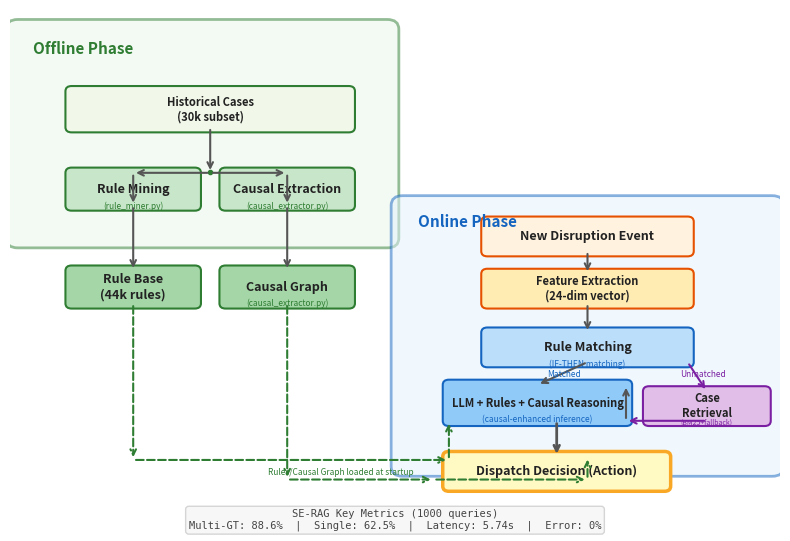

Python code for this plot: (Note: this script raises an exception after producing the figure.)
"""
SE-RAG System Architecture Diagram
Offline mining + Online reasoning, two-phase structure
"""
import matplotlib
matplotlib.use('Agg')
import matplotlib.pyplot as plt
import matplotlib.patches as mpatches
from matplotlib.patches import FancyBboxPatch, FancyArrowPatch
import numpy as np

fig, ax = plt.subplots(1, 1, figsize=(8, 5.5))
ax.set_xlim(0, 10)
ax.set_ylim(0, 7.5)
ax.axis('off')

# ============ Colors ============
C_OFFLINE = '#E8F5E9'     # light green bg
C_ONLINE  = '#E3F2FD'     # light blue bg
C_BOX     = '#FFFFFF'
C_BORDER  = '#333333'
C_GREEN   = '#2E7D32'
C_BLUE    = '#1565C0'
C_ORANGE  = '#E65100'
C_GRAY    = '#757575'
C_ARROW   = '#555555'

# ============ Background Phase Boxes ============
# Offline Phase (left)
offline_rect = FancyBboxPatch((0.1, 4.0), 4.8, 3.2,
                              boxstyle="round,pad=0.15",
                              facecolor=C_OFFLINE, edgecolor=C_GREEN, linewidth=2, alpha=0.5)
ax.add_patch(offline_rect)
ax.text(0.3, 6.9, 'Offline Phase', fontsize=11, fontweight='bold',
        color=C_GREEN, va='center', ha='left')

# Online Phase (right)
online_rect = FancyBboxPatch((5.1, 0.5), 4.8, 4.0,
                             boxstyle="round,pad=0.15",
                             facecolor=C_ONLINE, edgecolor=C_BLUE, linewidth=2, alpha=0.5)
ax.add_patch(online_rect)
ax.text(5.3, 4.25, 'Online Phase', fontsize=11, fontweight='bold',
        color=C_BLUE, va='center', ha='left')

# ============ Helper function ============
def draw_box(ax, x, y, w, h, text, color='white', edge='#333', fontsize=9,
             sub_text=None, sub_color='#666', sub_size=7, align='center'):
    """Draw a rounded box with centered text."""
    box = FancyBboxPatch((x, y), w, h,
                          boxstyle="round,pad=0.08",
                          facecolor=color, edgecolor=edge, linewidth=1.5)
    ax.add_patch(box)
    ax.text(x + w/2, y + h/2, text, fontsize=fontsize, fontweight='bold',
            color='#222', va='center', ha=align, transform=ax.transData)
    if sub_text:
        ax.text(x + w/2, y + h/2 - 0.18, sub_text, fontsize=sub_size,
                color=sub_color, va='top', ha=align, transform=ax.transData)

def draw_arrow(ax, x1, y1, x2, y2, color='#555', style='-', lw=1.5):
    """Draw an arrow from (x1,y1) to (x2,y2)."""
    ax.annotate('', xy=(x2, y2), xytext=(x1, y1),
                arrowprops=dict(arrowstyle='->', color=color,
                                lw=lw, linestyle=style),
                annotation_clip=False)

def draw_arrow_label(ax, x, y, text, fontsize=7, color='#666'):
    ax.text(x, y, text, fontsize=fontsize, color=color,
            ha='center', va='bottom', style='italic',
            transform=ax.transData)

# ============ OFFLINE PHASE BOXES ============
# Historical Cases (top)
draw_box(ax, 0.8, 5.7, 3.6, 0.55, 'Historical Cases\n(30k subset)',
         color='#F1F8E9', edge=C_GREEN, fontsize=8,
         sub_color='#888', sub_size=6)

# Rule Mining
draw_box(ax, 0.8, 4.5, 1.6, 0.5, 'Rule Mining', color='#C8E6C9', edge=C_GREEN,
         fontsize=9, sub_text='(rule_miner.py)', sub_color=C_GREEN, sub_size=6)

# Causal Extraction
draw_box(ax, 2.8, 4.5, 1.6, 0.5, 'Causal Extraction', color='#C8E6C9', edge=C_GREEN,
         fontsize=9, sub_text='(causal_extractor.py)', sub_color=C_GREEN, sub_size=6)

# Rule Base (bottom-left offline)
draw_box(ax, 0.8, 3.0, 1.6, 0.5, 'Rule Base\n(44k rules)', color='#A5D6A7', edge=C_GREEN,
         fontsize=9, sub_color='#666', sub_size=7)

# Causal Graph (bottom-right offline)
draw_box(ax, 2.8, 3.0, 1.6, 0.5, 'Causal Graph', color='#A5D6A7', edge=C_GREEN,
         fontsize=9, sub_text='(causal_extractor.py)', sub_color=C_GREEN, sub_size=6)

# Arrows in offline phase
draw_arrow(ax, 2.6, 5.7, 2.6, 5.0)  # Cases → split
draw_arrow(ax, 1.6, 5.0, 1.6, 5.0)  # invisible midpoint
ax.plot(2.6, 5.02, 'o', color=C_GREEN, markersize=3)  # split dot
# split to left and right
draw_arrow(ax, 2.6, 5.0, 1.6, 5.0)
draw_arrow(ax, 1.6, 5.0, 1.6, 4.5)  # to rule mining
draw_arrow(ax, 2.6, 5.0, 3.6, 5.0)
draw_arrow(ax, 3.6, 5.0, 3.6, 4.5)  # to causal extraction
# rule mining to rule base
draw_arrow(ax, 1.6, 4.5, 1.6, 3.5)
# causal extraction to causal graph
draw_arrow(ax, 3.6, 4.5, 3.6, 3.5)

# ============ ONLINE PHASE BOXES ============
# Input Event (top-right)
draw_box(ax, 6.2, 3.8, 2.6, 0.45, 'New Disruption Event',
         color='#FFF3E0', edge=C_ORANGE, fontsize=9)

# Feature Extraction
draw_box(ax, 6.2, 3.0, 2.6, 0.45, 'Feature Extraction\n(24-dim vector)',
         color='#FFECB3', edge=C_ORANGE, fontsize=8)

# Rule Matching (decision diamond)
draw_box(ax, 6.2, 2.1, 2.6, 0.45, 'Rule Matching', color='#BBDEFB', edge=C_BLUE,
         fontsize=9, sub_text='(IF-THEN matching)', sub_color=C_BLUE, sub_size=6)

# Fallback: Case Retrieval
draw_box(ax, 8.3, 1.2, 1.5, 0.45, 'Case\nRetrieval', color='#E1BEE7', edge='#7B1FA2',
         fontsize=8, sub_text='(BM25+fallback)', sub_color='#7B1FA2', sub_size=5)

# LLM + Rules + Causal reasoning
draw_box(ax, 5.7, 1.2, 2.3, 0.55, 'LLM + Rules + Causal Reasoning',
         color='#90CAF9', edge=C_BLUE, fontsize=8,
         sub_text='(causal-enhanced inference)', sub_color=C_BLUE, sub_size=6)

# Final output box
output_box = FancyBboxPatch((5.7, 0.2), 2.8, 0.45,
                            boxstyle="round,pad=0.08",
                            facecolor='#FFF9C4', edgecolor='#F9A825', linewidth=2.5)
ax.add_patch(output_box)
ax.text(7.1, 0.425, 'Dispatch Decision (Action)', fontsize=9, fontweight='bold',
        color='#222', va='center', ha='center')

# Arrows in online phase
draw_arrow(ax, 7.5, 3.8, 7.5, 3.45)  # event → feature extraction
draw_arrow(ax, 7.5, 3.0, 7.5, 2.55)  # feature extraction → rule matching

# Rule matching → LLM (matched: top path)
draw_arrow(ax, 7.5, 2.1, 6.85, 1.75)  # to LLM
draw_arrow_label(ax, 7.2, 1.85, 'Matched', fontsize=6, color=C_BLUE)

# Rule matching → Case retrieval (unmatched: bottom path)
draw_arrow(ax, 8.8, 2.1, 9.05, 1.65, color='#7B1FA2')  # to case retrieval
draw_arrow_label(ax, 9.0, 1.85, 'Unmatched', fontsize=6, color='#7B1FA2')

# Case retrieval → LLM
draw_arrow(ax, 9.05, 1.2, 8.0, 1.2, color='#7B1FA2')
draw_arrow(ax, 8.0, 1.2, 8.0, 1.75)  # up to LLM

# LLM → Output
draw_arrow(ax, 7.1, 1.2, 7.1, 0.65, lw=2)

# ============ Arrows: Offline → Online (rule base + causal graph to rule matching) ============
draw_arrow(ax, 1.6, 3.0, 1.6, 0.6, style='--', color=C_GREEN)
draw_arrow(ax, 1.6, 0.6, 5.7, 0.6, style='--', color=C_GREEN)
draw_arrow(ax, 5.7, 0.6, 5.7, 1.2, style='--', color=C_GREEN)

draw_arrow(ax, 3.6, 3.0, 3.6, 0.3, style='--', color=C_GREEN)
draw_arrow(ax, 3.6, 0.3, 5.5, 0.3, style='--', color=C_GREEN)
draw_arrow(ax, 5.5, 0.3, 7.5, 0.3, style='--', color=C_GREEN)
draw_arrow(ax, 7.5, 0.3, 7.5, 0.65, style='--', color=C_GREEN)

# Labels for the offline→online arrows
ax.text(4.3, 0.35, 'Rules/Causal Graph loaded at startup', fontsize=6,
        color=C_GREEN, ha='center', va='bottom', style='italic',
        transform=ax.transData)

# Legend / Summary Metrics at bottom
metrics_text = (
    "SE-RAG Key Metrics (1000 queries)\n"
    "Multi-GT: 88.6%  |  Single: 62.5%  |  Latency: 5.74s  |  Error: 0%"
)
ax.text(5.0, -0.15, metrics_text, fontsize=7.5, color='#444',
        ha='center', va='top', family='monospace',
        transform=ax.transData,
        bbox=dict(boxstyle='round,pad=0.3', facecolor='#F5F5F5',
                  edgecolor='#CCC', alpha=0.8))

plt.tight_layout()
plt.savefig('D:/code/logistic-ai/paper/fig_se_rag_architecture.png', dpi=300,
            bbox_inches='tight', pad_inches=0.1)
plt.savefig('D:/code/logistic-ai/paper/fig_se_rag_architecture.pdf',
            bbox_inches='tight', pad_inches=0.1)
print("Done. Architecture diagram saved: paper/fig_se_rag_architecture.png + .pdf")
